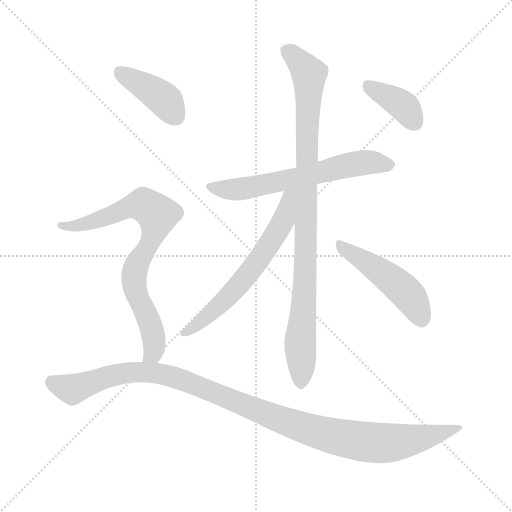
t = 0.00 s
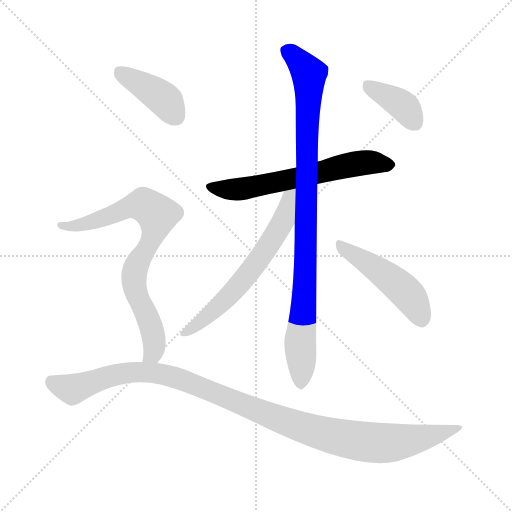
t = 1.27 s
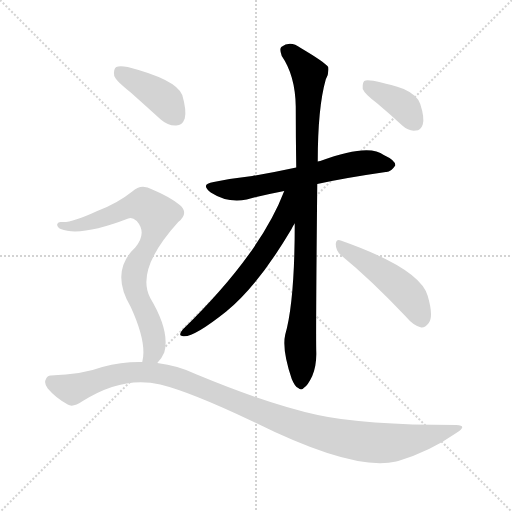
t = 2.53 s
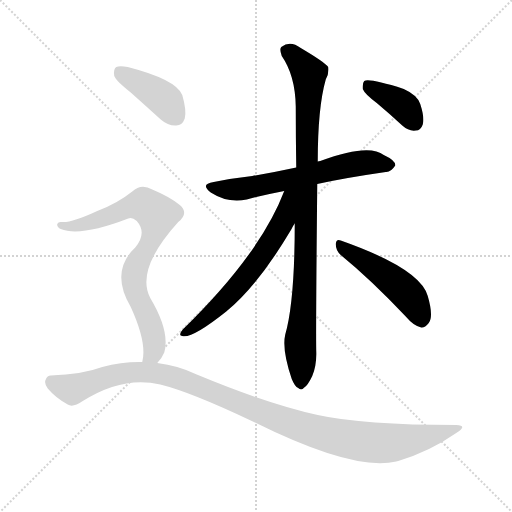
t = 3.80 s
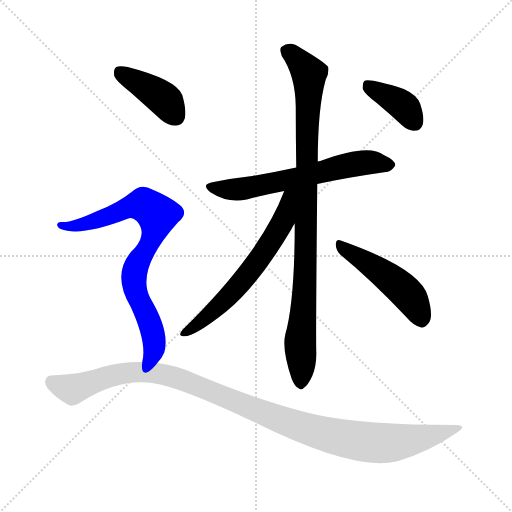
t = 5.07 s
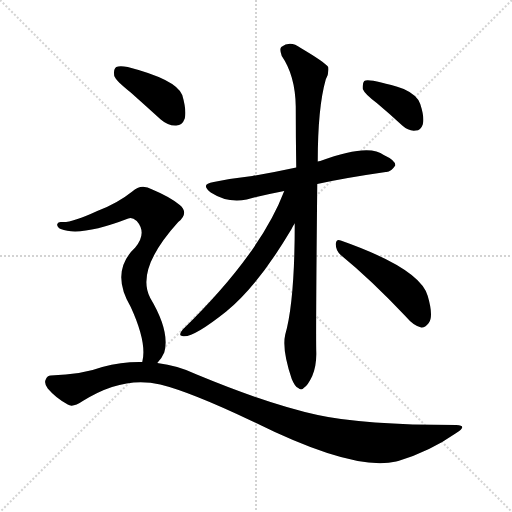
t = 6.33 s

The animated SVG that drew these frames (rendered in a browser with its animation timeline set to each time). Animation: 8 CSS @keyframes rules; one cycle of 6.33 s.

<svg version="1.1" viewBox="0 0 1024 1024" xmlns="http://www.w3.org/2000/svg">
  <g stroke="lightgray" stroke-dasharray="1,1" stroke-width="1" transform="scale(4, 4)">
    <line x1="0" y1="0" x2="256" y2="256"></line>
    <line x1="256" y1="0" x2="0" y2="256"></line>
    <line x1="128" y1="0" x2="128" y2="256"></line>
    <line x1="0" y1="128" x2="256" y2="128"></line>
  </g>
<g transform="scale(1, -1) translate(0, -900)">
   <style type="text/css">
    @keyframes keyframes0 {
      from {
       stroke: blue;
       stroke-dashoffset: 619;
       stroke-width: 128;
       }
       67% {
       animation-timing-function: step-end;
       stroke: blue;
       stroke-dashoffset: 0;
       stroke-width: 128;
       }
       to {
       stroke: black;
       stroke-width: 1024;
       }
       }
       #make-me-a-hanzi-animation-0 {
         animation: keyframes0 0.753743s both;
         animation-delay: 0.000000s;
         animation-timing-function: linear;
       }
    @keyframes keyframes1 {
      from {
       stroke: blue;
       stroke-dashoffset: 937;
       stroke-width: 128;
       }
       75% {
       animation-timing-function: step-end;
       stroke: blue;
       stroke-dashoffset: 0;
       stroke-width: 128;
       }
       to {
       stroke: black;
       stroke-width: 1024;
       }
       }
       #make-me-a-hanzi-animation-1 {
         animation: keyframes1 1.012533s both;
         animation-delay: 0.753743s;
         animation-timing-function: linear;
       }
    @keyframes keyframes2 {
      from {
       stroke: blue;
       stroke-dashoffset: 621;
       stroke-width: 128;
       }
       67% {
       animation-timing-function: step-end;
       stroke: blue;
       stroke-dashoffset: 0;
       stroke-width: 128;
       }
       to {
       stroke: black;
       stroke-width: 1024;
       }
       }
       #make-me-a-hanzi-animation-2 {
         animation: keyframes2 0.755371s both;
         animation-delay: 1.766276s;
         animation-timing-function: linear;
       }
    @keyframes keyframes3 {
      from {
       stroke: blue;
       stroke-dashoffset: 479;
       stroke-width: 128;
       }
       61% {
       animation-timing-function: step-end;
       stroke: blue;
       stroke-dashoffset: 0;
       stroke-width: 128;
       }
       to {
       stroke: black;
       stroke-width: 1024;
       }
       }
       #make-me-a-hanzi-animation-3 {
         animation: keyframes3 0.639811s both;
         animation-delay: 2.521647s;
         animation-timing-function: linear;
       }
    @keyframes keyframes4 {
      from {
       stroke: blue;
       stroke-dashoffset: 385;
       stroke-width: 128;
       }
       56% {
       animation-timing-function: step-end;
       stroke: blue;
       stroke-dashoffset: 0;
       stroke-width: 128;
       }
       to {
       stroke: black;
       stroke-width: 1024;
       }
       }
       #make-me-a-hanzi-animation-4 {
         animation: keyframes4 0.563314s both;
         animation-delay: 3.161458s;
         animation-timing-function: linear;
       }
    @keyframes keyframes5 {
      from {
       stroke: blue;
       stroke-dashoffset: 404;
       stroke-width: 128;
       }
       57% {
       animation-timing-function: step-end;
       stroke: blue;
       stroke-dashoffset: 0;
       stroke-width: 128;
       }
       to {
       stroke: black;
       stroke-width: 1024;
       }
       }
       #make-me-a-hanzi-animation-5 {
         animation: keyframes5 0.578776s both;
         animation-delay: 3.724772s;
         animation-timing-function: linear;
       }
    @keyframes keyframes6 {
      from {
       stroke: blue;
       stroke-dashoffset: 775;
       stroke-width: 128;
       }
       72% {
       animation-timing-function: step-end;
       stroke: blue;
       stroke-dashoffset: 0;
       stroke-width: 128;
       }
       to {
       stroke: black;
       stroke-width: 1024;
       }
       }
       #make-me-a-hanzi-animation-6 {
         animation: keyframes6 0.880697s both;
         animation-delay: 4.303548s;
         animation-timing-function: linear;
       }
    @keyframes keyframes7 {
      from {
       stroke: blue;
       stroke-dashoffset: 1101;
       stroke-width: 128;
       }
       78% {
       animation-timing-function: step-end;
       stroke: blue;
       stroke-dashoffset: 0;
       stroke-width: 128;
       }
       to {
       stroke: black;
       stroke-width: 1024;
       }
       }
       #make-me-a-hanzi-animation-7 {
         animation: keyframes7 1.145996s both;
         animation-delay: 5.184245s;
         animation-timing-function: linear;
       }
</style>
<path d="M 634.5 532.0 Q 688.5 544.0 771.5 556.0 Q 781.5 555.0 790.5 569.0 Q 791.5 579.0 767.5 590.0 Q 737.5 614.0 640.5 578.0 Q 637.5 578.0 635.5 577.0 L 592.5 565.0 Q 546.5 555.0 504.5 548.0 Q 467.5 544.0 427.5 536.0 Q 399.5 532.0 421.5 515.0 Q 455.5 493.0 493.5 501.0 Q 526.5 510.0 568.5 518.0 L 634.5 532.0 Z" fill="lightgray"></path> 
<path d="M 589.5 453.0 Q 589.5 297.0 570.5 231.0 Q 563.5 201.0 583.5 142.0 Q 589.5 127.0 596.5 124.0 Q 602.5 118.0 608.5 125.0 Q 615.5 129.0 624.5 148.0 Q 633.5 170.0 632.5 197.0 Q 631.5 234.0 634.5 532.0 L 635.5 577.0 Q 635.5 685.0 651.5 741.0 Q 658.5 754.0 656.5 766.0 Q 650.5 775.0 601.5 804.0 Q 580.5 820.0 562.5 806.0 Q 558.5 802.0 563.5 788.0 Q 590.5 749.0 591.5 687.0 Q 591.5 627.0 592.5 565.0 L 589.5 453.0 Z" fill="lightgray"></path> 
<path d="M 568.5 518.0 Q 520.5 392.0 365.5 241.0 Q 355.5 229.0 364.5 228.0 Q 383.5 222.0 452.5 277.0 Q 515.5 328.0 582.5 441.0 Q 585.5 448.0 589.5 453.0 C 640.5 536.0 580.5 548.0 568.5 518.0 Z" fill="lightgray"></path> 
<path d="M 681.5 390.0 Q 741.5 341.0 811.5 267.0 Q 827.5 248.0 842.5 245.0 Q 849.5 244.0 857.5 254.0 Q 867.5 267.0 855.5 308.0 Q 840.5 363.0 681.5 419.0 Q 672.5 423.0 671.5 412.0 Q 671.5 399.0 681.5 390.0 Z" fill="lightgray"></path> 
<path d="M 753.5 694.0 Q 778.5 673.0 804.5 649.0 Q 817.5 637.0 831.5 639.0 Q 841.5 639.0 845.5 651.0 Q 849.5 664.0 840.5 692.0 Q 834.5 710.0 807.5 722.0 Q 738.5 744.0 728.5 738.0 Q 724.5 734.0 725.5 722.0 Q 729.5 712.0 753.5 694.0 Z" fill="lightgray"></path> 
<path d="M 261.5 715.0 Q 289.5 690.0 321.5 661.0 Q 336.5 648.0 352.5 649.0 Q 364.5 649.0 369.5 663.0 Q 373.5 679.0 364.5 710.0 Q 352.5 741.0 255.5 766.0 Q 239.5 769.0 232.5 766.0 Q 226.5 762.0 228.5 748.0 Q 232.5 738.0 261.5 715.0 Z" fill="lightgray"></path> 
<path d="M 314.5 174.0 Q 323.5 183.0 328.5 195.0 Q 340.5 237.0 300.5 304.0 Q 270.5 361.0 356.5 456.0 Q 378.5 474.0 359.5 490.0 Q 340.5 506.0 304.5 521.0 Q 282.5 534.0 264.5 517.0 Q 234.5 493.0 194.5 478.0 Q 142.5 454.0 123.5 456.0 Q 116.5 457.0 114.5 452.0 Q 113.5 446.0 121.5 442.0 Q 160.5 426.0 256.5 463.0 Q 263.5 467.0 273.5 458.0 Q 294.5 434.0 270.5 405.0 Q 219.5 357.0 261.5 286.0 Q 294.5 214.0 284.5 176.0 C 280.5 146.0 296.5 150.0 314.5 174.0 Z" fill="lightgray"></path> 
<path d="M 284.5 176.0 Q 245.5 177.0 204.5 166.0 Q 164.5 151.0 101.5 149.0 Q 94.5 149.0 91.5 141.0 Q 87.5 134.0 95.5 123.0 Q 111.5 104.0 135.5 91.0 Q 145.5 84.0 165.5 98.0 Q 246.5 149.0 320.5 131.0 Q 381.5 116.0 503.5 58.0 Q 707.5 -44.0 792.5 -23.0 Q 793.5 -22.0 796.5 -22.0 Q 859.5 -3.0 912.5 34.0 Q 936.5 49.0 912.5 50.0 Q 726.5 50.0 635.5 70.0 Q 535.5 92.0 393.5 151.0 Q 356.5 169.0 314.5 174.0 L 284.5 176.0 Z" fill="lightgray"></path> 
      <clipPath id="make-me-a-hanzi-clip-0">
      <path d="M 634.5 532.0 Q 688.5 544.0 771.5 556.0 Q 781.5 555.0 790.5 569.0 Q 791.5 579.0 767.5 590.0 Q 737.5 614.0 640.5 578.0 Q 637.5 578.0 635.5 577.0 L 592.5 565.0 Q 546.5 555.0 504.5 548.0 Q 467.5 544.0 427.5 536.0 Q 399.5 532.0 421.5 515.0 Q 455.5 493.0 493.5 501.0 Q 526.5 510.0 568.5 518.0 L 634.5 532.0 Z" fill="lightgray"></path>
      </clipPath>
      <path clip-path="url(#make-me-a-hanzi-clip-0)" d="M 422.5 526.0 L 460.5 520.0 L 509.5 526.0 L 715.5 574.0 L 779.5 570.0 " fill="none" id="make-me-a-hanzi-animation-0" stroke-dasharray="491 982" stroke-linecap="round"></path>

      <clipPath id="make-me-a-hanzi-clip-1">
      <path d="M 589.5 453.0 Q 589.5 297.0 570.5 231.0 Q 563.5 201.0 583.5 142.0 Q 589.5 127.0 596.5 124.0 Q 602.5 118.0 608.5 125.0 Q 615.5 129.0 624.5 148.0 Q 633.5 170.0 632.5 197.0 Q 631.5 234.0 634.5 532.0 L 635.5 577.0 Q 635.5 685.0 651.5 741.0 Q 658.5 754.0 656.5 766.0 Q 650.5 775.0 601.5 804.0 Q 580.5 820.0 562.5 806.0 Q 558.5 802.0 563.5 788.0 Q 590.5 749.0 591.5 687.0 Q 591.5 627.0 592.5 565.0 L 589.5 453.0 Z" fill="lightgray"></path>
      </clipPath>
      <path clip-path="url(#make-me-a-hanzi-clip-1)" d="M 573.5 800.0 L 598.5 778.0 L 618.5 744.0 L 601.5 136.0 " fill="none" id="make-me-a-hanzi-animation-1" stroke-dasharray="809 1618" stroke-linecap="round"></path>

      <clipPath id="make-me-a-hanzi-clip-2">
      <path d="M 568.5 518.0 Q 520.5 392.0 365.5 241.0 Q 355.5 229.0 364.5 228.0 Q 383.5 222.0 452.5 277.0 Q 515.5 328.0 582.5 441.0 Q 585.5 448.0 589.5 453.0 C 640.5 536.0 580.5 548.0 568.5 518.0 Z" fill="lightgray"></path>
      </clipPath>
      <path clip-path="url(#make-me-a-hanzi-clip-2)" d="M 586.5 516.0 L 577.5 507.0 L 566.5 458.0 L 513.5 374.0 L 433.5 282.0 L 368.5 234.0 " fill="none" id="make-me-a-hanzi-animation-2" stroke-dasharray="493 986" stroke-linecap="round"></path>

      <clipPath id="make-me-a-hanzi-clip-3">
      <path d="M 681.5 390.0 Q 741.5 341.0 811.5 267.0 Q 827.5 248.0 842.5 245.0 Q 849.5 244.0 857.5 254.0 Q 867.5 267.0 855.5 308.0 Q 840.5 363.0 681.5 419.0 Q 672.5 423.0 671.5 412.0 Q 671.5 399.0 681.5 390.0 Z" fill="lightgray"></path>
      </clipPath>
      <path clip-path="url(#make-me-a-hanzi-clip-3)" d="M 681.5 408.0 L 797.5 329.0 L 829.5 292.0 L 842.5 261.0 " fill="none" id="make-me-a-hanzi-animation-3" stroke-dasharray="351 702" stroke-linecap="round"></path>

      <clipPath id="make-me-a-hanzi-clip-4">
      <path d="M 753.5 694.0 Q 778.5 673.0 804.5 649.0 Q 817.5 637.0 831.5 639.0 Q 841.5 639.0 845.5 651.0 Q 849.5 664.0 840.5 692.0 Q 834.5 710.0 807.5 722.0 Q 738.5 744.0 728.5 738.0 Q 724.5 734.0 725.5 722.0 Q 729.5 712.0 753.5 694.0 Z" fill="lightgray"></path>
      </clipPath>
      <path clip-path="url(#make-me-a-hanzi-clip-4)" d="M 732.5 733.0 L 801.5 692.0 L 831.5 654.0 " fill="none" id="make-me-a-hanzi-animation-4" stroke-dasharray="257 514" stroke-linecap="round"></path>

      <clipPath id="make-me-a-hanzi-clip-5">
      <path d="M 261.5 715.0 Q 289.5 690.0 321.5 661.0 Q 336.5 648.0 352.5 649.0 Q 364.5 649.0 369.5 663.0 Q 373.5 679.0 364.5 710.0 Q 352.5 741.0 255.5 766.0 Q 239.5 769.0 232.5 766.0 Q 226.5 762.0 228.5 748.0 Q 232.5 738.0 261.5 715.0 Z" fill="lightgray"></path>
      </clipPath>
      <path clip-path="url(#make-me-a-hanzi-clip-5)" d="M 238.5 758.0 L 328.5 701.0 L 352.5 667.0 " fill="none" id="make-me-a-hanzi-animation-5" stroke-dasharray="276 552" stroke-linecap="round"></path>

      <clipPath id="make-me-a-hanzi-clip-6">
      <path d="M 314.5 174.0 Q 323.5 183.0 328.5 195.0 Q 340.5 237.0 300.5 304.0 Q 270.5 361.0 356.5 456.0 Q 378.5 474.0 359.5 490.0 Q 340.5 506.0 304.5 521.0 Q 282.5 534.0 264.5 517.0 Q 234.5 493.0 194.5 478.0 Q 142.5 454.0 123.5 456.0 Q 116.5 457.0 114.5 452.0 Q 113.5 446.0 121.5 442.0 Q 160.5 426.0 256.5 463.0 Q 263.5 467.0 273.5 458.0 Q 294.5 434.0 270.5 405.0 Q 219.5 357.0 261.5 286.0 Q 294.5 214.0 284.5 176.0 C 280.5 146.0 296.5 150.0 314.5 174.0 Z" fill="lightgray"></path>
      </clipPath>
      <path clip-path="url(#make-me-a-hanzi-clip-6)" d="M 121.5 449.0 L 159.5 449.0 L 276.5 490.0 L 298.5 485.0 L 314.5 470.0 L 306.5 427.0 L 274.5 374.0 L 267.5 344.0 L 275.5 304.0 L 306.5 232.0 L 307.5 199.0 L 292.5 180.0 " fill="none" id="make-me-a-hanzi-animation-6" stroke-dasharray="647 1294" stroke-linecap="round"></path>

      <clipPath id="make-me-a-hanzi-clip-7">
      <path d="M 284.5 176.0 Q 245.5 177.0 204.5 166.0 Q 164.5 151.0 101.5 149.0 Q 94.5 149.0 91.5 141.0 Q 87.5 134.0 95.5 123.0 Q 111.5 104.0 135.5 91.0 Q 145.5 84.0 165.5 98.0 Q 246.5 149.0 320.5 131.0 Q 381.5 116.0 503.5 58.0 Q 707.5 -44.0 792.5 -23.0 Q 793.5 -22.0 796.5 -22.0 Q 859.5 -3.0 912.5 34.0 Q 936.5 49.0 912.5 50.0 Q 726.5 50.0 635.5 70.0 Q 535.5 92.0 393.5 151.0 Q 356.5 169.0 314.5 174.0 L 284.5 176.0 Z" fill="lightgray"></path>
      </clipPath>
      <path clip-path="url(#make-me-a-hanzi-clip-7)" d="M 104.5 135.0 L 147.5 123.0 L 241.5 153.0 L 318.5 153.0 L 367.5 140.0 L 585.5 51.0 L 672.5 26.0 L 739.5 15.0 L 819.5 19.0 L 916.5 42.0 " fill="none" id="make-me-a-hanzi-animation-7" stroke-dasharray="973 1946" stroke-linecap="round"></path>

</g>
</svg>
